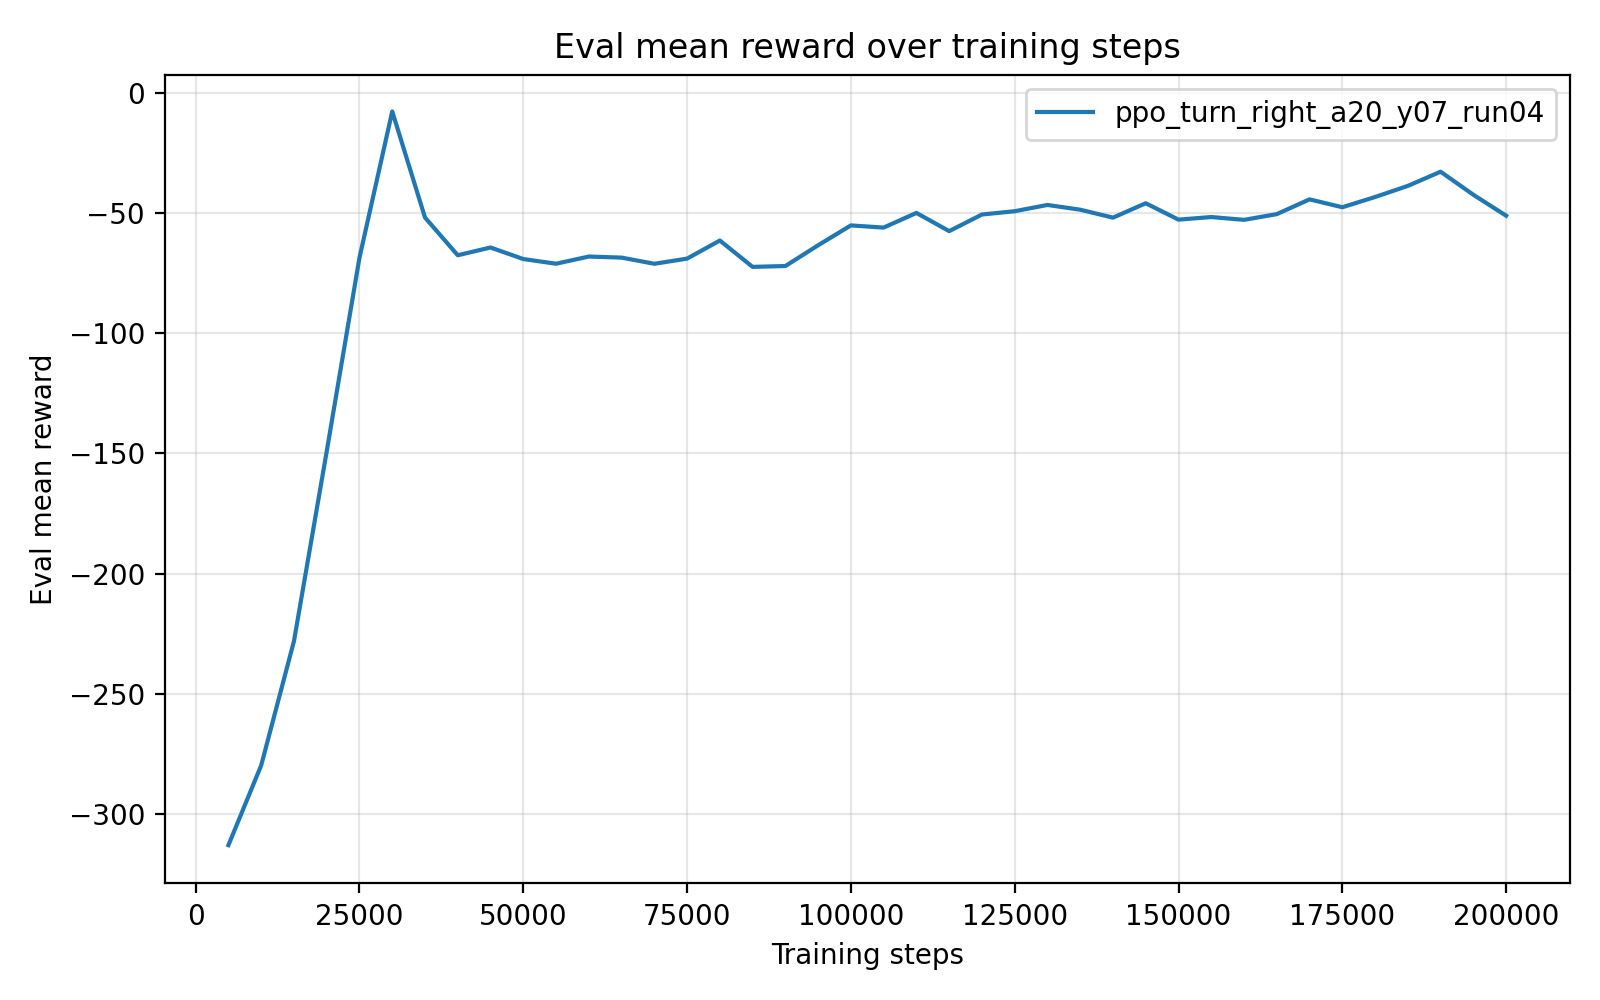

The data file committed next to this chart (first rows):
timesteps, mean_reward, std_reward, min_reward, max_reward
5.000000000000000000e+03, -3.128662716000000046e+02, 6.370131999999785188e-01, -3.141402979999999729e+02, -3.125477650000000267e+02
1.000000000000000000e+04, -2.796840409999999792e+02, 0.000000000000000000e+00, -2.796840409999999792e+02, -2.796840409999999792e+02
1.500000000000000000e+04, -2.280581029999999885e+02, 0.000000000000000000e+00, -2.280581029999999885e+02, -2.280581029999999885e+02
2.000000000000000000e+04, -1.491158979999999872e+02, 0.000000000000000000e+00, -1.491158979999999872e+02, -1.491158979999999872e+02
2.500000000000000000e+04, -6.860811699999999291e+01, 0.000000000000000000e+00, -6.860811699999999291e+01, -6.860811699999999291e+01
3.000000000000000000e+04, -7.798947000000000074e+00, 0.000000000000000000e+00, -7.798947000000000074e+00, -7.798947000000000074e+00
3.500000000000000000e+04, -5.191886300000000176e+01, 0.000000000000000000e+00, -5.191886300000000176e+01, -5.191886300000000176e+01
4.000000000000000000e+04, -6.760268800000000056e+01, 0.000000000000000000e+00, -6.760268800000000056e+01, -6.760268800000000056e+01
4.500000000000000000e+04, -6.437229800000000068e+01, 0.000000000000000000e+00, -6.437229800000000068e+01, -6.437229800000000068e+01
5.000000000000000000e+04, -6.917401399999999967e+01, 0.000000000000000000e+00, -6.917401399999999967e+01, -6.917401399999999967e+01
5.500000000000000000e+04, -7.111628199999999822e+01, 0.000000000000000000e+00, -7.111628199999999822e+01, -7.111628199999999822e+01
6.000000000000000000e+04, -6.813699900000000298e+01, 0.000000000000000000e+00, -6.813699900000000298e+01, -6.813699900000000298e+01
6.500000000000000000e+04, -6.857821599999999762e+01, 0.000000000000000000e+00, -6.857821599999999762e+01, -6.857821599999999762e+01
7.000000000000000000e+04, -7.114170199999999511e+01, 0.000000000000000000e+00, -7.114170199999999511e+01, -7.114170199999999511e+01
7.500000000000000000e+04, -6.899377200000000698e+01, 0.000000000000000000e+00, -6.899377200000000698e+01, -6.899377200000000698e+01
8.000000000000000000e+04, -6.147454100000000210e+01, 0.000000000000000000e+00, -6.147454100000000210e+01, -6.147454100000000210e+01
8.500000000000000000e+04, -7.242874899999999627e+01, 0.000000000000000000e+00, -7.242874899999999627e+01, -7.242874899999999627e+01
9.000000000000000000e+04, -7.207704400000000078e+01, 0.000000000000000000e+00, -7.207704400000000078e+01, -7.207704400000000078e+01
9.500000000000000000e+04, -6.344056700000000149e+01, 0.000000000000000000e+00, -6.344056700000000149e+01, -6.344056700000000149e+01
1.000000000000000000e+05, -5.519140700000000521e+01, 7.105427357601001859e-15, -5.519140699999999811e+01, -5.519140699999999811e+01
1.050000000000000000e+05, -5.609499100000000738e+01, 7.105427357601001859e-15, -5.609499100000000027e+01, -5.609499100000000027e+01
1.100000000000000000e+05, -4.999795199999999795e+01, 0.000000000000000000e+00, -4.999795199999999795e+01, -4.999795199999999795e+01
1.150000000000000000e+05, -5.756675800000000720e+01, 7.105427357601001859e-15, -5.756675800000000010e+01, -5.756675800000000010e+01
1.200000000000000000e+05, -5.065793200000000240e+01, 0.000000000000000000e+00, -5.065793200000000240e+01, -5.065793200000000240e+01
1.250000000000000000e+05, -4.928705099999999817e+01, 0.000000000000000000e+00, -4.928705099999999817e+01, -4.928705099999999817e+01
1.300000000000000000e+05, -4.668548200000000037e+01, 0.000000000000000000e+00, -4.668548200000000037e+01, -4.668548200000000037e+01
1.350000000000000000e+05, -4.866032599999999775e+01, 0.000000000000000000e+00, -4.866032599999999775e+01, -4.866032599999999775e+01
1.400000000000000000e+05, -5.196568599999999094e+01, 7.105427357601001859e-15, -5.196568599999999805e+01, -5.196568599999999805e+01
1.450000000000000000e+05, -4.596815500000000299e+01, 0.000000000000000000e+00, -4.596815500000000299e+01, -4.596815500000000299e+01
1.500000000000000000e+05, -5.279378100000000273e+01, 0.000000000000000000e+00, -5.279378100000000273e+01, -5.279378100000000273e+01
1.550000000000000000e+05, -5.170768699999999995e+01, 0.000000000000000000e+00, -5.170768699999999995e+01, -5.170768699999999995e+01
1.600000000000000000e+05, -5.287695300000000032e+01, 0.000000000000000000e+00, -5.287695300000000032e+01, -5.287695300000000032e+01
1.650000000000000000e+05, -5.049506600000000134e+01, 0.000000000000000000e+00, -5.049506600000000134e+01, -5.049506600000000134e+01
1.700000000000000000e+05, -4.435678699999999708e+01, 0.000000000000000000e+00, -4.435678699999999708e+01, -4.435678699999999708e+01
1.750000000000000000e+05, -4.764503500000000003e+01, 0.000000000000000000e+00, -4.764503500000000003e+01, -4.764503500000000003e+01
1.800000000000000000e+05, -4.338560499999999820e+01, 0.000000000000000000e+00, -4.338560499999999820e+01, -4.338560499999999820e+01
1.850000000000000000e+05, -3.875909300000000002e+01, 0.000000000000000000e+00, -3.875909300000000002e+01, -3.875909300000000002e+01
1.900000000000000000e+05, -3.286522999999999683e+01, 0.000000000000000000e+00, -3.286522999999999683e+01, -3.286522999999999683e+01
1.950000000000000000e+05, -4.244817199999999957e+01, 0.000000000000000000e+00, -4.244817199999999957e+01, -4.244817199999999957e+01
2.000000000000000000e+05, -5.115497200000000078e+01, 0.000000000000000000e+00, -5.115497200000000078e+01, -5.115497200000000078e+01
